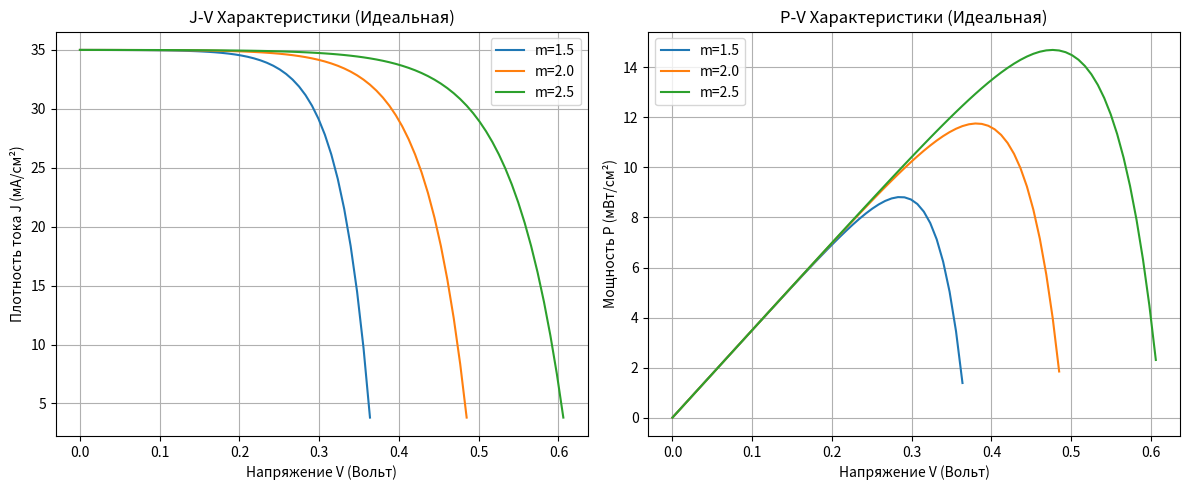
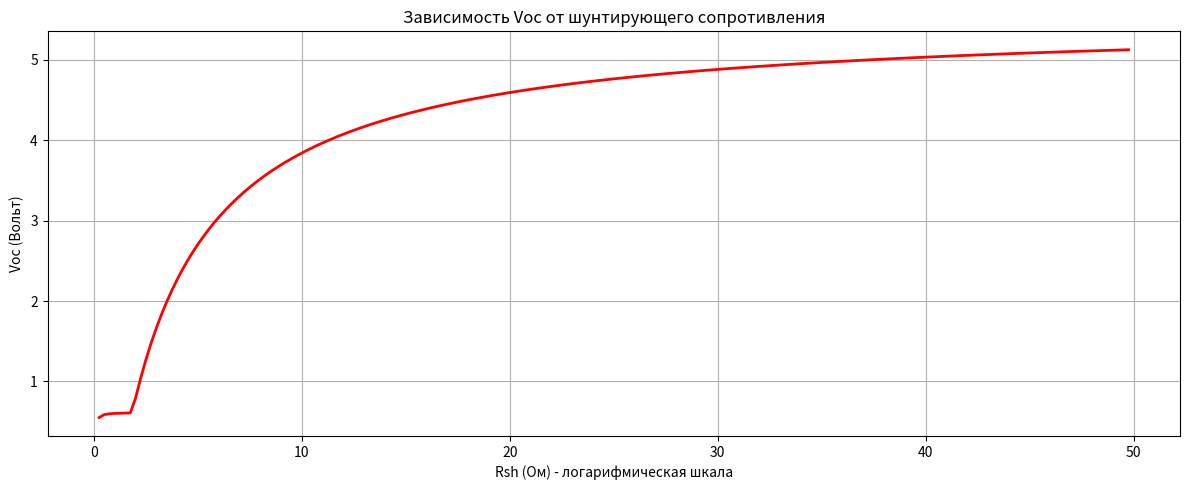
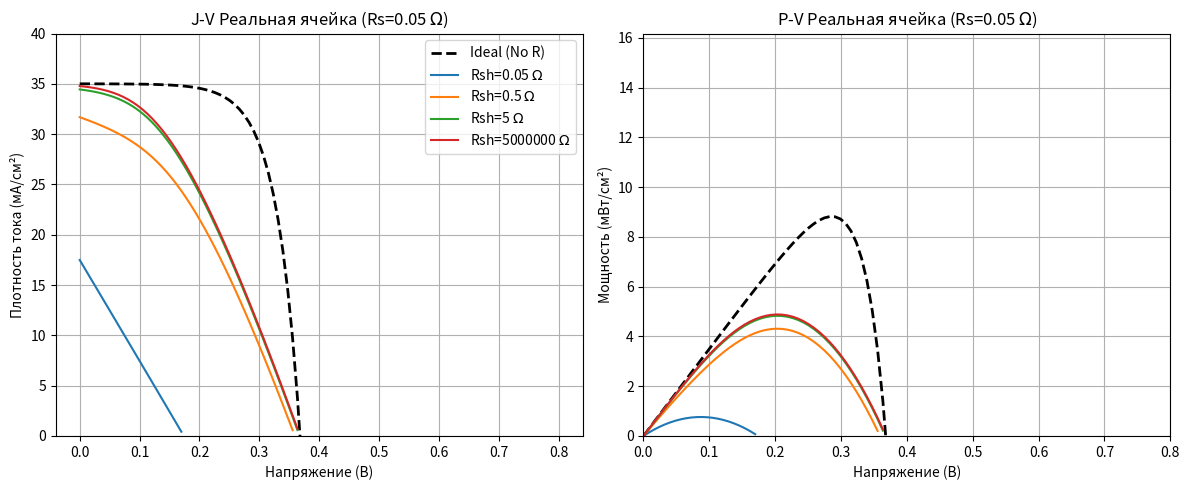

These charts were generated, in order, by the following Python code:
import numpy as np
import matplotlib.pyplot as plt

# ==========================================
# КОНСТАНТЫ И ПАРАМЕТРЫ
# ==========================================
e = 1.6e-19  # Элементарный заряд (C)
kB = 1.38e-23  # Постоянная Больцмана (J/K)
T = 298  # Температура (K), 25 C
A = 100  # Площадь ячейки (cm^2)

# Параметры ячейки
J_sc = 0.035  # Ток КЗ (A/cm^2) -> 35 mA/cm^2 (среднее из [25-45])
J_0 = 2.5e-6  # Ток насыщения (A/cm^2) -> 0.0025 mA/cm^2


# Термическое напряжение Vt = kBT / e
Vt = (kB * T) / e

# ==========================================
# ЧАСТЬ 1: ИДЕАЛЬНАЯ ЯЧЕЙКА
# ==========================================
print("--- ЧАСТЬ 1: Идеальная ячейка ---")


def ideal_solar_cell(V, m, J_sc, J_0):
    """Уравнение (1): J = Jsc - J0 * (exp(V / (m*Vt)) - 1)"""
    # Защита от переполнения экспоненты
    arg = V / (m * Vt)
    arg = np.clip(arg, -100, 100)
    return J_sc - J_0 * (np.exp(arg) - 1)


# Диапазон напряжений для графика
V_ideal = np.linspace(0, 0.8, 100)

# 1. Построение графиков для разных m
# m_values = [1.5, 2.0, 2.5]
m_values = np.linspace(1.5, 2.5, 3)
plt.figure(figsize=(12, 5))

# График J-V
plt.subplot(1, 2, 1)
for m in m_values:
    J_vals = ideal_solar_cell(V_ideal, m, J_sc, J_0)
    # Отфильтруем отрицательные токи для красоты графика
    mask = J_vals >= 0
    plt.plot(V_ideal[mask], J_vals[mask] * 1000, label=f"m={m}")  # J в mA/cm^2

plt.title("J-V Характеристики (Идеальная)")
plt.xlabel("Напряжение V (Вольт)")
plt.ylabel("Плотность тока J (мА/см²)")
plt.grid(True)
plt.legend()

# График P-V
plt.subplot(1, 2, 2)
for m in m_values:
    J_vals = ideal_solar_cell(V_ideal, m, J_sc, J_0)
    P_vals = J_vals * V_ideal * 1000  # Мощность в мВт/см^2

    # Находим макс мощность
    p_max = np.max(P_vals)
    v_at_pmax = V_ideal[np.argmax(P_vals)]

    # Расчет Voc (теоретический)
    voc_theory = (m * Vt) * np.log((J_sc / J_0) + 1)

    print(f"m={m}: P_max={p_max:.2f} mW/cm^2, Voc={voc_theory:.3f} V")

    mask = J_vals >= 0
    plt.plot(V_ideal[mask], P_vals[mask], label=f"m={m}")

plt.title("P-V Характеристики (Идеальная)")
plt.xlabel("Напряжение V (Вольт)")
plt.ylabel("Мощность P (мВт/см²)")
plt.grid(True)
plt.legend()
plt.tight_layout()
plt.show()

# ==========================================
# ЧАСТЬ 2: РЕАЛЬНАЯ ЯЧЕЙКА (Группа МЭН)
# ==========================================
print("\n--- ЧАСТЬ 2: Реальная ячейка (Группа МЭН) ---")
print("Варьируем Rsh, Rs = const")


# Функция для поиска Voc (когда J=0)
def find_voc(Rsh):
    # При J=0 уравнение: J_sc - J_0(exp(e*V/(m*kB*T))-1) - V/(Rsh*A) = 0
    V = 0.3  # Начальное приближение
    for _ in range(50):
        arg = (e * V) / (m * kB * T)
        term_exp = np.exp(arg)
        f = J_sc - J_0 * (term_exp - 1) - V / (Rsh * A)
        df = -J_0 * (e / (m * kB * T)) * term_exp - 1 / (Rsh * A)
        V_new = V - f / df
        if abs(V_new - V) < 1e-7:
            return V_new
        V = V_new
    return V


# --- ПОСТРОЕНИЕ ГРАФИКОВ ---
V_range = np.linspace(0, 0.5, 100)
plt.figure(figsize=(12, 5))

Rsh_axis = np.logspace(-1, 4, 50)
Rsh_axis = [i for i in range(1, 10000)]
Rsh_axis = np.arange(0, 50, 0.25)
print(Rsh_axis)
Voc_vals = [find_voc(r) for r in Rsh_axis]

# plt.semilogx(Rsh_axis, Voc_vals, color="red", linewidth=2)
plt.plot(Rsh_axis, Voc_vals, color="red", linewidth=2)
plt.title("Зависимость Voc от шунтирующего сопротивления")
plt.xlabel("Rsh (Ом) - логарифмическая шкала")
plt.ylabel("Voc (Вольт)")
plt.grid(True, which="both", ls="-")

plt.tight_layout()
plt.show()


# Параметры для части 2
m_real = 1.5  # Фиксируем m для сравнения сопротивлений
Rs = 0.05  # Rs = 50 mOhm = 0.05 Ohm (для площади 100cm2)
# Rsh должен быть минимум в 50 раз больше Rs, т.е. > 2.5 Ohm.
Rsh_values = [5, 20, 100, 1000]  # Ом

Rsh_values = [0.05, 0.5, 5, 5000000]


def solve_real_current_newton(V, Rs, Rsh, m, J_sc, J_0, A, tol=1e-6, max_iter=50):
    """
    Решение уравнения (2) методом Ньютона-Рафсона для нахождения J при заданном V.
    J выражается в A/cm^2.
    """
    # Начальное приближение: ток идеальной ячейки
    J = ideal_solar_cell(V, m, J_sc, J_0)

    for _ in range(max_iter):
        # Вспомогательные переменные
        term_exp = np.exp((e * (V + J * A * Rs)) / (m * kB * T))

        # Функция f(J) = 0
        f_val = J - J_sc + J_0 * (term_exp - 1) + (V + J * A * Rs) / (Rsh * A)

        # Производная f'(J)
        df_val = 1 + J_0 * (e * A * Rs / (m * kB * T)) * term_exp + (Rs * A) / (Rsh * A)

        # Шаг Ньютона
        delta = f_val / df_val
        J_new = J - delta

        if abs(J_new - J) < tol:
            return J_new
        J = J_new

    return J  # Возвращаем последнее значение, если не сошлось (или для области пробоя)


# Подготовка графиков
plt.figure(figsize=(12, 5))

# Сравнение с идеальной ячейкой (Rsh -> infinity, Rs -> 0)
V_range = np.linspace(0, 0.8, 100)
J_ideal = ideal_solar_cell(V_range, m_real, J_sc, J_0)
plt.subplot(1, 2, 1)
plt.plot(V_range, J_ideal * 1000, "k--", linewidth=2, label="Ideal (No R)")
plt.subplot(1, 2, 2)
plt.plot(V_range, J_ideal * V_range * 1000, "k--", linewidth=2, label="Ideal (No R)")

# Цикл по значениям Rsh
for Rsh in Rsh_values:
    J_real_curve = []
    for V in V_range:
        j_point = solve_real_current_newton(V, Rs, Rsh, m_real, J_sc, J_0, A)
        J_real_curve.append(j_point)
    J_real_curve = np.array(J_real_curve)
    P_real_curve = J_real_curve * V_range * 1000  # mW/cm^2

    # Фильтрация (J > 0) для отображения первого квадранта
    mask = J_real_curve >= 0
    # График J-V
    plt.subplot(1, 2, 1)
    plt.plot(V_range[mask], J_real_curve[mask] * 1000, label=f"Rsh={Rsh} $\Omega$")

    # График P-V
    plt.subplot(1, 2, 2)
    plt.plot(V_range[mask], P_real_curve[mask], label=f"Rsh={Rsh} $\Omega$")

    # Вывод максимумов
    if np.any(mask):
        p_max = np.max(P_real_curve[mask])
        print(f"Rsh={Rsh} Ohm: P_max={p_max:.2f} mW/cm^2")

# Настройка осей для Части 2
plt.subplot(1, 2, 1)
plt.title(f"J-V Реальная ячейка (Rs={Rs} $\Omega$)")
plt.xlabel("Напряжение (В)")
plt.ylabel("Плотность тока (мА/см²)")
plt.grid(True)
plt.legend()
plt.ylim(0, J_sc * 1000 + 5)

p_limit = 14.70 * 1.1

plt.subplot(1, 2, 2)
plt.title(f"P-V Реальная ячейка (Rs={Rs} $\Omega$)")
plt.xlabel("Напряжение (В)")
plt.ylabel("Мощность (мВт/см²)")
plt.grid(True)

# Устанавливаем лимиты:
plt.xlim(0, 0.8)  # Напряжение от 0 до 0.8 В (охватывает все Voc из задания)
plt.ylim(0, p_limit)

plt.tight_layout()
plt.show()
